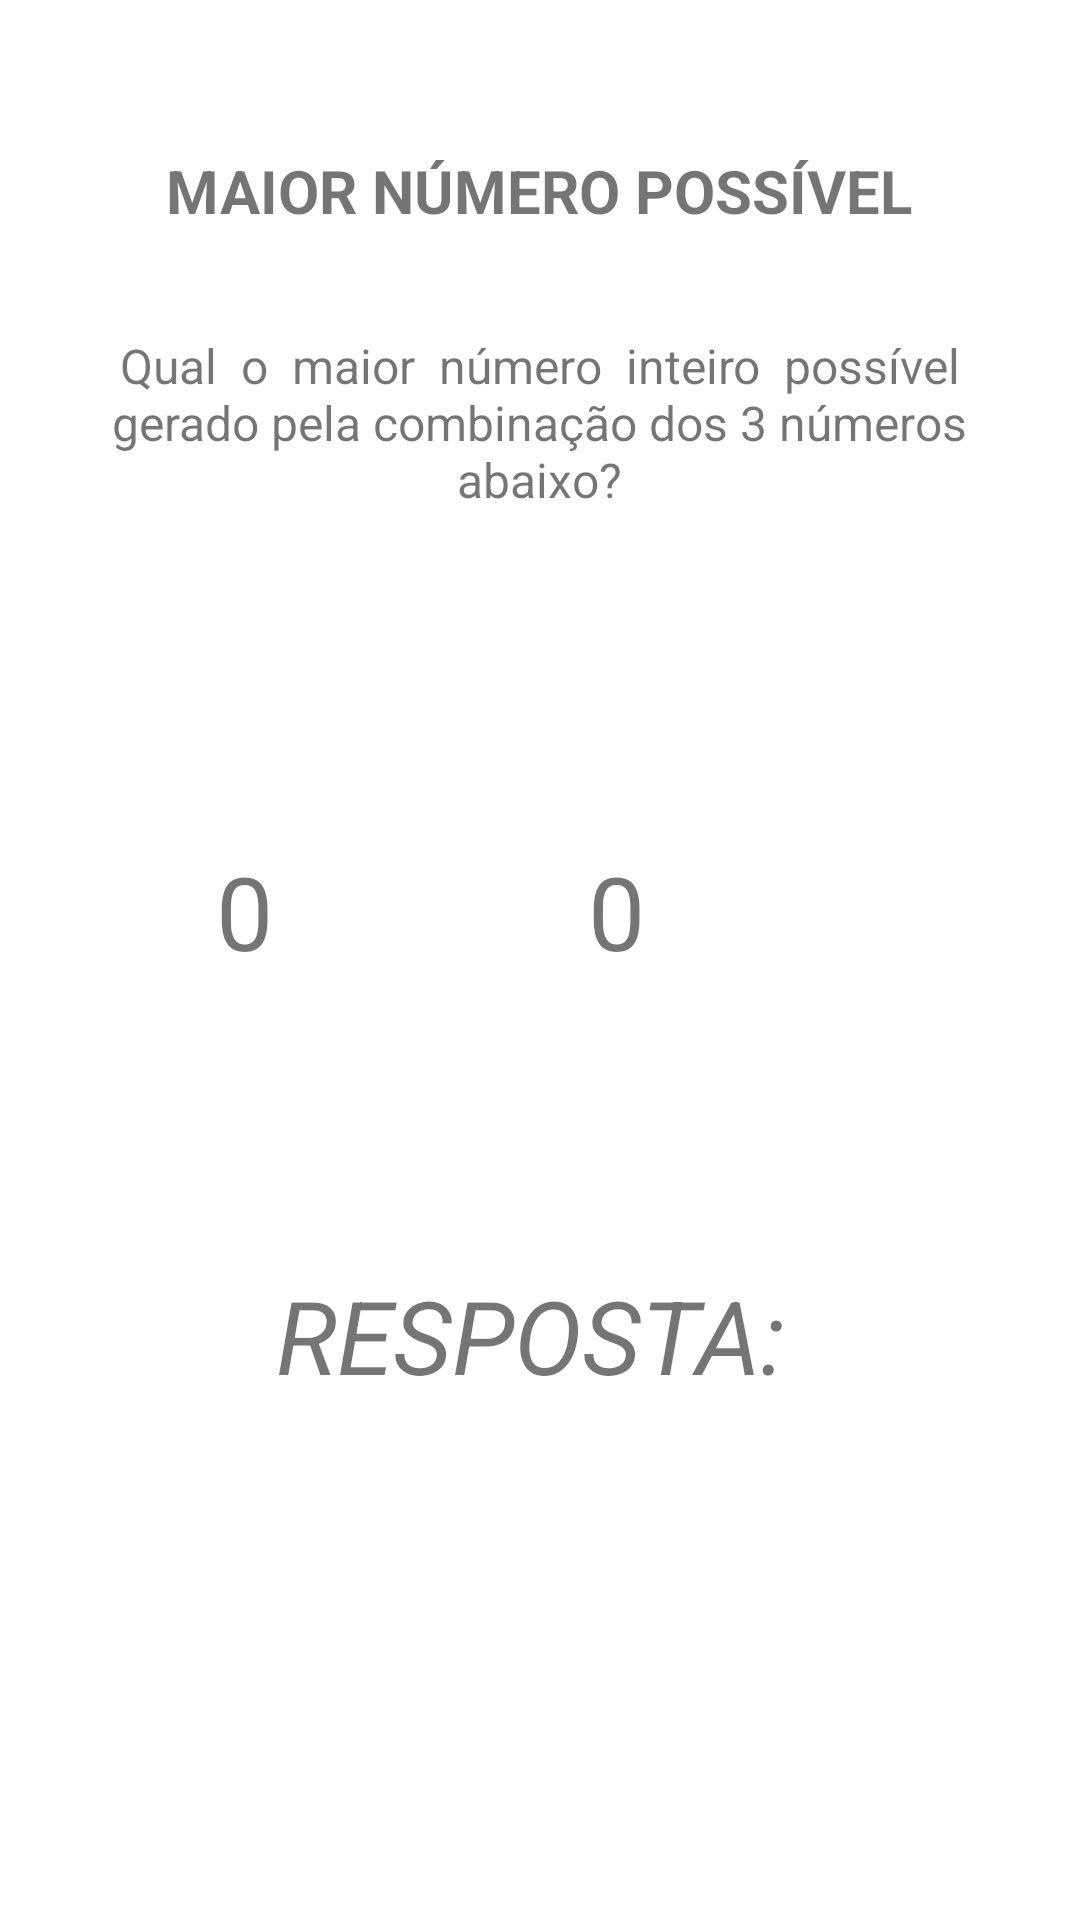

Here is an Android app screen rendered from its layout file. Give the layout XML and the strings, colors and styles it references.
<!-- AndroidManifest.xml: application theme Theme.Trabalho_Presencial_01 -->
<!-- res/layout/activity_higher_number.xml -->
<?xml version="1.0" encoding="utf-8"?>
<androidx.constraintlayout.widget.ConstraintLayout xmlns:android="http://schemas.android.com/apk/res/android"
    xmlns:app="http://schemas.android.com/apk/res-auto"
    xmlns:tools="http://schemas.android.com/tools"
    android:layout_width="match_parent"
    android:layout_height="match_parent"
    tools:context=".HigherNumber">

    <TextView
        android:id="@+id/textView"
        android:layout_width="wrap_content"
        android:layout_height="wrap_content"
        android:layout_marginStart="79dp"
        android:layout_marginTop="50dp"
        android:layout_marginEnd="80dp"
        android:text="MAIOR NÚMERO POSSÍVEL"
        android:textSize="20sp"
        android:textStyle="bold"
        app:layout_constraintEnd_toEndOf="parent"
        app:layout_constraintStart_toStartOf="parent"
        app:layout_constraintTop_toTopOf="parent" />

    <TextView
        android:id="@+id/textView2"
        android:layout_width="312dp"
        android:layout_height="67dp"
        android:layout_marginStart="49dp"
        android:layout_marginTop="34dp"
        android:layout_marginEnd="50dp"
        android:lines="3"
        android:text="Qual  o  maior  número  inteiro  possível gerado pela combinação dos 3 números abaixo?"
        android:textAlignment="center"
        android:textSize="16sp"
        app:layout_constraintEnd_toEndOf="parent"
        app:layout_constraintStart_toStartOf="parent"
        app:layout_constraintTop_toBottomOf="@+id/textView" />

    <TextView
        android:id="@+id/number1"
        android:layout_width="wrap_content"
        android:layout_height="wrap_content"
        android:layout_marginStart="72dp"
        android:layout_marginTop="103dp"
        android:text="0"
        android:textSize="34sp"
        app:layout_constraintStart_toStartOf="parent"
        app:layout_constraintTop_toBottomOf="@+id/textView2" />

    <TextView
        android:id="@+id/number3"
        android:layout_width="wrap_content"
        android:layout_height="wrap_content"
        android:layout_marginStart="97dp"
        android:layout_marginTop="103dp"
        android:layout_marginEnd="80dp"
        android:text="0"
        android:textSize="34sp"
        app:layout_constraintEnd_toEndOf="parent"
        app:layout_constraintStart_toEndOf="@+id/number2"
        app:layout_constraintTop_toBottomOf="@+id/textView2" />

    <TextView
        android:id="@+id/number2"
        android:layout_width="wrap_content"
        android:layout_height="wrap_content"
        android:layout_marginStart="105dp"
        android:layout_marginTop="103dp"
        android:text="0"
        android:textSize="34sp"
        app:layout_constraintStart_toEndOf="@+id/number1"
        app:layout_constraintTop_toBottomOf="@+id/textView2" />

    <EditText
        android:id="@+id/answer"
        android:layout_width="wrap_content"
        android:layout_height="wrap_content"
        android:layout_marginStart="98dp"
        android:layout_marginTop="88dp"
        android:layout_marginEnd="103dp"
        android:layout_marginBottom="131dp"
        android:ems="10"
        android:inputType="number"
        app:layout_constraintBottom_toBottomOf="parent"
        app:layout_constraintEnd_toEndOf="parent"
        app:layout_constraintStart_toStartOf="parent"
        app:layout_constraintTop_toBottomOf="@+id/textView6" />

    <TextView
        android:id="@+id/textView6"
        android:layout_width="wrap_content"
        android:layout_height="wrap_content"
        android:layout_marginStart="118dp"
        android:layout_marginTop="96dp"
        android:layout_marginEnd="124dp"
        android:text="RESPOSTA:"
        android:textSize="34sp"
        android:textStyle="italic"
        app:layout_constraintEnd_toEndOf="parent"
        app:layout_constraintStart_toStartOf="parent"
        app:layout_constraintTop_toBottomOf="@+id/number2" />

</androidx.constraintlayout.widget.ConstraintLayout>
<!-- resources referenced by this layout -->
<resources>
  <style name="Theme.Trabalho_Presencial_01" parent="Theme.MaterialComponents.DayNight.DarkActionBar">
          
          <item name="colorPrimary">@color/purple_500</item>
          <item name="colorPrimaryVariant">@color/purple_700</item>
          <item name="colorOnPrimary">@color/white</item>
          
          <item name="colorSecondary">@color/teal_200</item>
          <item name="colorSecondaryVariant">@color/teal_700</item>
          <item name="colorOnSecondary">@color/black</item>
          
          <item name="android:statusBarColor" tools:targetApi="l">?attr/colorPrimaryVariant</item>
          
      </style>
  <!-- not gathered from this repository: default colours our renderer supplied (Android Studio template values) -->
  <color name="purple_500">#FF6200EE</color>
  <color name="purple_700">#FF3700B3</color>
  <color name="teal_200">#FF03DAC5</color>
  <color name="teal_700">#FF018786</color>
  <color name="black">#FF000000</color>
  <color name="white">#FFFFFFFF</color>
</resources>
